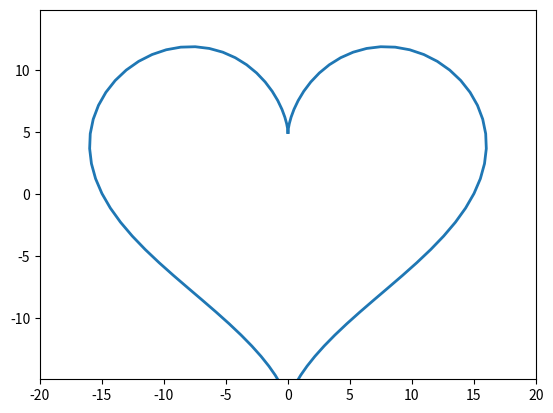

Reproduce this figure in Python.
import matplotlib.pyplot as plt
import numpy as np
from matplotlib.animation import FuncAnimation

fig, ax = plt.subplots()
 
anim_object, = plt.plot([], [], '-', lw =2)
plt.axis('equal')
x, y = [], []
t = np.linspace(0, 2*np.pi, 100)
ax.set_xlim(-20, 20)
ax.set_ylim(-20, 20)
def update(frame):
    x.append(16*np.sin(frame)**3)
    y.append(13*np.cos(frame) - 5*np.cos(2*frame) - 2*np.cos(3*frame) - np.cos(4*frame))
    anim_object.set_data(x, y)
    return anim_object

ani = FuncAnimation(fig,
                    update, 
                    frames=t, 
                    interval=100) 
ani.save('domashkaanimatserce.gif', writer='pillow')